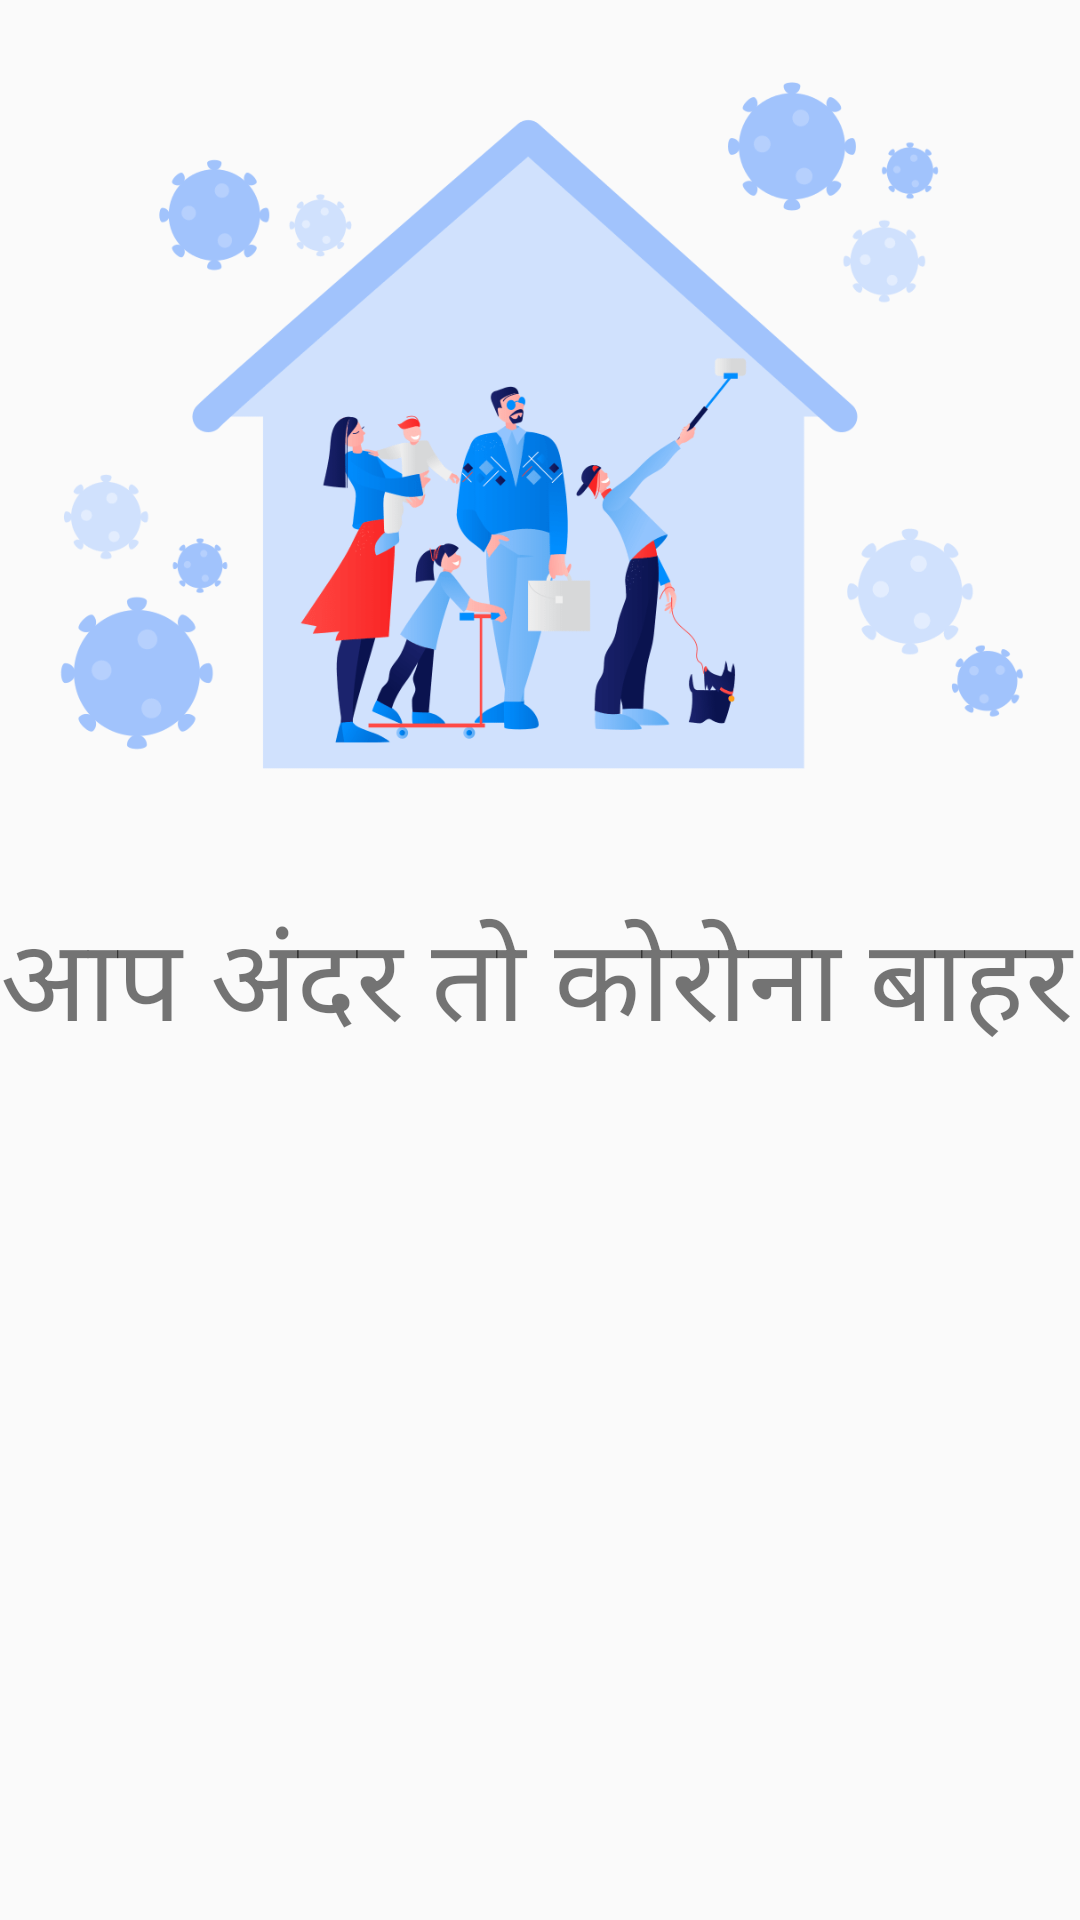

Write the Android layout XML for this screen, with the resource values it uses.
<!-- AndroidManifest.xml: application theme AppTheme -->
<!-- res/layout/activity_splash_screen.xml -->
<?xml version="1.0" encoding="utf-8"?>
<LinearLayout xmlns:android="http://schemas.android.com/apk/res/android"
    xmlns:app="http://schemas.android.com/apk/res-auto"
    xmlns:tools="http://schemas.android.com/tools"
    android:layout_width="match_parent"
    android:layout_height="match_parent"
    android:orientation="vertical"

    tools:context=".SplashScreen">
    <LinearLayout
        android:layout_width="match_parent"
        android:layout_height="wrap_content"
        android:orientation="vertical">
        <ImageView
            android:layout_width="match_parent"
            android:layout_height="300dp"
            android:src="@drawable/splash"/>
        <TextView
            android:layout_width="wrap_content"
            android:layout_height="wrap_content"
            android:text="आप अंदर तो कोरोना बाहर "
            android:textSize="38sp"
            android:layout_gravity="center"
            />

        <ProgressBar
            android:id="@+id/progressBar"
            android:layout_width="77dp"
            android:layout_height="87dp"
            android:layout_marginStart="152dp"
            android:layout_marginLeft="152dp"
            android:layout_marginTop="200dp"
            android:indeterminate="true"
            android:indeterminateTint="@color/rectangle_53_color"
             />



    </LinearLayout>

</LinearLayout>
<!-- resources referenced by this layout -->
<resources>
  <color name="rectangle_53_color">#fa5252</color>
  <!-- drawable splash: png bitmap (drawable, 45662 bytes) -->
  <style name="AppTheme" parent="Theme.AppCompat.Light.NoActionBar">
          <item name="colorPrimary">@color/colorPrimary</item>
          <item name="colorPrimaryDark">@color/colorPrimaryDark</item>
          <item name="colorAccent">@color/colorAccent</item>
      </style>
  <color name="colorPrimary">#fa5252</color>
  <color name="colorPrimaryDark">#fa5252</color>
  <color name="colorAccent">#D81B60</color>
</resources>
